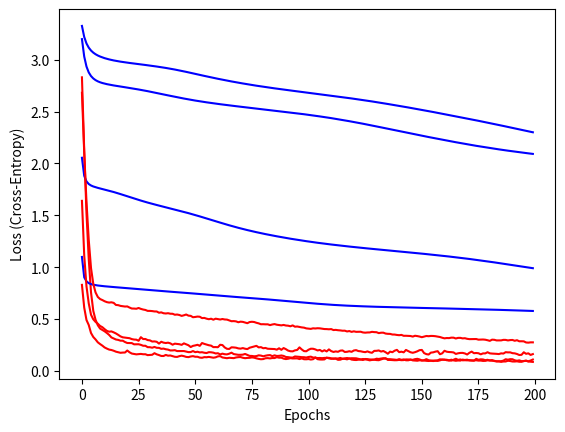

Here is the Python script that generated this plot:
import matplotlib.pyplot as plt
import numpy as np

x = np.arange(0, 200, 1)
heap_sort_sgd_y = [3.3252820969, 3.219183892, 3.156235069, 3.1158191562, 3.0880790353, 3.0678922832, 3.0525079668, 3.040299505, 3.0303300917, 3.0219037533, 3.0146192312, 3.0082180202, 3.0025622845, 2.997407347, 2.9927653372, 2.9884912968, 2.9845853448, 2.9810039103, 2.97759372, 2.9743762016, 2.9713695943, 2.9684309065, 2.9654837549, 2.962608695, 2.9598839283, 2.9571529031, 2.9543821514, 2.9516392946, 2.9488606155, 2.9460571706, 2.9431609809, 2.9401545525, 2.9370824993, 2.9338839948, 2.930706799, 2.9273991883, 2.9239883423, 2.9204402268, 2.9167916477, 2.9129447937, 2.9090165496, 2.9049050808, 2.900620997, 2.89623487, 2.8917823136, 2.8872112632, 2.8825481236, 2.8778327405, 2.8729992807, 2.8681426942, 2.8632307053, 2.858347863, 2.8534537852, 2.8485661149, 2.8437463641, 2.8389493823, 2.8342311382, 2.8295553178, 2.8249119073, 2.8203737736, 2.815865621, 2.8114600033, 2.8070760518, 2.8028089106, 2.7985541075, 2.7944001406, 2.7902640253, 2.786215812, 2.7822186798, 2.7783648074, 2.7745452821, 2.7707731426, 2.7670733035, 2.7634253204, 2.759800002, 2.756266281, 2.7527869195, 2.7492623478, 2.7459645271, 2.7426507473, 2.7393319756, 2.7361204028, 2.7329411507, 2.729866758, 2.7267606556, 2.7237227112, 2.7206874192, 2.7177187651, 2.7148221433, 2.7119041234, 2.709026143, 2.7061412036, 2.7033245564, 2.700466916, 2.6976510286, 2.6947093457, 2.6918614358, 2.689171344, 2.6863271445, 2.6835125387, 2.6807445139, 2.6779536605, 2.6751724109, 2.6724545211, 2.6697880477, 2.6669129506, 2.664173007, 2.6612927914, 2.6585968286, 2.6557186246, 2.6528697163, 2.6500793844, 2.6471660584, 2.644252263, 2.6413734704, 2.6384395286, 2.635525465, 2.6324829608, 2.6295287088, 2.6264481172, 2.6233534068, 2.6202828959, 2.6171083301, 2.6139221638, 2.6108102426, 2.6075692996, 2.604289107, 2.6009779423, 2.5975910574, 2.5941944942, 2.5907337293, 2.587233372, 2.5836683288, 2.580212079, 2.5765978247, 2.5729154274, 2.5692902058, 2.5657449216, 2.5620001927, 2.5582693443, 2.5546117201, 2.5507885367, 2.5470223501, 2.5432395339, 2.5393959954, 2.5355161875, 2.5316229612, 2.5277353674, 2.5237483978, 2.5197706297, 2.515863359, 2.5118579119, 2.5078560114, 2.5037492514, 2.4997169301, 2.4957081899, 2.49150718, 2.4874904305, 2.483353287, 2.4792027101, 2.4750394225, 2.4708479196, 2.4666918963, 2.4623879194, 2.4583241642, 2.4540107921, 2.4496831149, 2.4455412775, 2.4412307441, 2.4368741289, 2.4326308742, 2.4283385277, 2.4240199849, 2.4196043238, 2.4151877016, 2.4108091146, 2.4063914567, 2.4019337445, 2.3974706233, 2.3930359781, 2.3885234296, 2.3839977309, 2.3795321509, 2.3749381229, 2.370374836, 2.3658699244, 2.3611866757, 2.3565939292, 2.3519627452, 2.3472737148, 2.3426741287, 2.3379484564, 2.3332533836, 2.3286257833, 2.3238699958, 2.3191962242, 2.3144625276, 2.3097554743, 2.3049882278, 2.3003690094]

heap_sort_adam_y = [2.8299081028, 2.1271393299, 1.5221110806, 1.0777477846, 0.7578548789, 0.5793738365, 0.4933993369, 0.4408500008, 0.4086881541, 0.3961523585, 0.3824680857, 0.3659622222, 0.3474688195, 0.32349113, 0.3137637116, 0.3033365346, 0.2995770257, 0.2919999063, 0.2919967361, 0.2790586147, 0.2696980946, 0.2691042814, 0.2686550934, 0.2569160573, 0.2574819736, 0.2576934397, 0.2518563215, 0.2431813162, 0.242945781, 0.2295658998, 0.22916485, 0.2242318653, 0.2316986974, 0.2233080491, 0.2227115538, 0.2134706024, 0.2156702131, 0.2094105519, 0.2059709113, 0.1978281364, 0.1982292188, 0.2003298514, 0.1919073202, 0.1918195086, 0.192081077, 0.1921191681, 0.1868574675, 0.1817979552, 0.1823541662, 0.1920540622, 0.1814479223, 0.1854793495, 0.1789405402, 0.1808962785, 0.175718125, 0.1730406657, 0.1811633762, 0.1801770842, 0.1765008159, 0.1689720917, 0.1709957039, 0.1596465884, 0.1668739598, 0.1614521472, 0.1599526806, 0.1666014725, 0.1762472205, 0.1627920857, 0.1597192548, 0.1558164656, 0.1558673112, 0.1574271396, 0.1640911652, 0.1549310694, 0.1454087924, 0.1448570695, 0.1415992454, 0.1434517289, 0.1508363504, 0.1481505809, 0.1415902795, 0.1472312249, 0.1514394982, 0.1530910786, 0.1429471914, 0.1506974883, 0.1446538977, 0.1458839448, 0.1494289842, 0.1451133518, 0.1349545056, 0.1332050879, 0.1300496301, 0.1286333185, 0.1399049358, 0.1381858969, 0.1359297074, 0.1330879284, 0.1325853737, 0.1293563861, 0.1349469535, 0.1379769407, 0.1294994894, 0.1282891352, 0.1243453128, 0.1253568279, 0.1235208204, 0.1259131869, 0.1257451139, 0.1265816251, 0.1219698302, 0.1169688422, 0.1211785628, 0.1197968414, 0.1259366274, 0.1182066593, 0.1217299495, 0.1248244997, 0.1203712225, 0.1228968631, 0.1225730823, 0.1220436925, 0.1170808645, 0.1117839525, 0.1056824811, 0.1155517972, 0.114211069, 0.1110707726, 0.1097892271, 0.1093532695, 0.1184063088, 0.1157155382, 0.1198478099, 0.1225828221, 0.1190987788, 0.113658756, 0.1134263519, 0.1117986832, 0.109546402, 0.1070630704, 0.1141184904, 0.1076843417, 0.1115545109, 0.1029843488, 0.1029689359, 0.1086527063, 0.1075136019, 0.114044141, 0.1172596095, 0.1113791927, 0.101486587, 0.100799636, 0.0979703851, 0.0963608408, 0.0989791774, 0.1002665837, 0.0995018939, 0.0970552829, 0.1022303277, 0.1102948394, 0.1097497321, 0.1033664341, 0.101108992, 0.1089289417, 0.1021538898, 0.0984426178, 0.101206325, 0.1001096438, 0.1097439351, 0.1061303429, 0.1092383591, 0.1013788804, 0.1019639764, 0.1014070129, 0.1031203484, 0.099826464, 0.1002433496, 0.0968537098, 0.0977723268, 0.1024764464, 0.102233151, 0.098536416, 0.0983064077, 0.0925145247, 0.0931279114, 0.0879273866, 0.0914026494, 0.0915110065, 0.0985867041, 0.096009999, 0.0913320873, 0.0911698379, 0.0931157568, 0.0889180927, 0.0886658682, 0.0960077923, 0.0983462459, 0.0917005925, 0.0895411009, 0.0873100753]

insertion_sort_adam_y = [0.8298394084, 0.6108403541, 0.4913505018, 0.4430467114, 0.3659720998, 0.3277196027, 0.3038911968, 0.2762056161, 0.2594371121, 0.2443124391, 0.2267865911, 0.2157302778, 0.2062190361, 0.2021952011, 0.1951139662, 0.1859651264, 0.1810466833, 0.1752687106, 0.1773687238, 0.1780210771, 0.1972173918, 0.1800964624, 0.1679360997, 0.1643677792, 0.1602454092, 0.1622438077, 0.1644971073, 0.1612311807, 0.1611746978, 0.1528352657, 0.1545188138, 0.1562053869, 0.1713278107, 0.1603003358, 0.1532667251, 0.1448347345, 0.1443875032, 0.1545570921, 0.1475297939, 0.1493541179, 0.1431275243, 0.1366992695, 0.1356050363, 0.1429438218, 0.1477409722, 0.14270774, 0.1357397055, 0.1335554579, 0.1397610493, 0.1429087566, 0.1372896833, 0.1371905291, 0.1291220523, 0.1272035753, 0.1333802463, 0.1322889375, 0.1358103165, 0.1314281859, 0.1279843841, 0.1314625209, 0.140830243, 0.1428766819, 0.1302544475, 0.1264033839, 0.1230533309, 0.1271972787, 0.1259898283, 0.123762941, 0.1301711937, 0.1331473617, 0.1342999544, 0.1272778697, 0.1232282147, 0.1259628469, 0.1268796884, 0.1309823077, 0.128173993, 0.1216429723, 0.1164385397, 0.1131066782, 0.1148079988, 0.1226332923, 0.123998086, 0.1210453948, 0.1248673387, 0.1244403189, 0.1329319756, 0.1279053967, 0.1285845609, 0.1190126436, 0.1146901743, 0.1179536683, 0.123632092, 0.120571807, 0.1205479857, 0.1215588301, 0.1147756614, 0.1216678657, 0.1131905178, 0.1126401629, 0.1150881927, 0.1100409487, 0.1134639671, 0.1305224327, 0.1136769848, 0.1106456723, 0.1101525482, 0.1114952583, 0.1287451228, 0.1216591876, 0.1173238084, 0.1207375741, 0.1183423372, 0.1075534699, 0.1087582838, 0.1172779324, 0.1169362869, 0.1120299269, 0.1206091046, 0.1100030681, 0.1069007181, 0.1055292105, 0.1088507771, 0.1096398234, 0.1155818868, 0.1117782732, 0.1083947513, 0.1024399735, 0.1067184145, 0.1089202445, 0.1051638704, 0.1038492788, 0.1108559044, 0.1188384881, 0.1233080225, 0.1063762791, 0.106638479, 0.104740628, 0.1034509721, 0.1039131293, 0.1067695739, 0.1040754113, 0.1050708294, 0.1114251148, 0.1106153354, 0.1101886639, 0.1020548865, 0.1002335781, 0.0987511734, 0.1031425465, 0.100988402, 0.1038294891, 0.1141019491, 0.1036131713, 0.0990857482, 0.0956687205, 0.0992275402, 0.1029056725, 0.1124063465, 0.1085294066, 0.1074157367, 0.1083922526, 0.1024571452, 0.099670412, 0.1081949598, 0.1180285942, 0.1070614802, 0.1110604745, 0.102724947, 0.1035454832, 0.1023593647, 0.1043316703, 0.1007040469, 0.0991204041, 0.1168925157, 0.1079613883, 0.1122260499, 0.1110477028, 0.1041228315, 0.1078512277, 0.1006218614, 0.1050830623, 0.0956109511, 0.0932336231, 0.0927739884, 0.0943218381, 0.0998561447, 0.1132671167, 0.1086591072, 0.1138723474, 0.1132046822, 0.1030108128, 0.0983719896, 0.1025214498, 0.0945536559, 0.0952645848, 0.0995306149, 0.0930150314, 0.1007367391, 0.1103423145]

insertion_sort_sgd_y = [1.0987907052, 0.9026573151, 0.8637669459, 0.8465039358, 0.837207526, 0.8313943818, 0.8272123188, 0.8238766342, 0.8210916296, 0.8186172023, 0.8163867816, 0.8143225387, 0.8124375194, 0.8105582595, 0.8087002262, 0.8069119528, 0.8050842658, 0.8033235744, 0.801557906, 0.7997948825, 0.7979454696, 0.7960922122, 0.7942182198, 0.7923166454, 0.7904384658, 0.7885759696, 0.7865774184, 0.7847340554, 0.7829087675, 0.7811132967, 0.7793234959, 0.7775787488, 0.7757605389, 0.7740555778, 0.7723643258, 0.7708015069, 0.7690626904, 0.7674849592, 0.7657193318, 0.7640332542, 0.7624424659, 0.7607367709, 0.7591072731, 0.7573516406, 0.7557250597, 0.7539395653, 0.7522835657, 0.7505436093, 0.7488196567, 0.7469932772, 0.7452824935, 0.7435047477, 0.7415972203, 0.7398487478, 0.7380106151, 0.7361288592, 0.7342635766, 0.7323812768, 0.7305024341, 0.7286869735, 0.7269467674, 0.7250816151, 0.7233138084, 0.7215080895, 0.7198335603, 0.7181795388, 0.7164842561, 0.7148115002, 0.7132091597, 0.7115919851, 0.7098735422, 0.7082242519, 0.70663248, 0.7049996145, 0.7033657506, 0.7016399503, 0.6999930628, 0.6983418427, 0.6966335066, 0.6948884763, 0.6931832097, 0.6913720295, 0.6896202452, 0.6878393516, 0.6858987771, 0.6840452701, 0.6821924821, 0.6802651286, 0.6783791892, 0.6763348728, 0.6744547114, 0.6724785976, 0.6704836898, 0.6684961356, 0.6665376909, 0.6645465158, 0.6626035906, 0.6606290489, 0.6587942205, 0.656878449, 0.6549787112, 0.653132502, 0.6512530297, 0.6495031975, 0.6478093453, 0.6461043656, 0.6444573663, 0.6427891627, 0.6412359029, 0.6396862119, 0.6382195614, 0.6368542537, 0.6354720108, 0.6341190971, 0.6329351403, 0.6317863539, 0.6305949353, 0.6295427047, 0.6284911819, 0.6274517141, 0.6265108138, 0.6255888268, 0.6246780455, 0.6238590479, 0.6231045537, 0.6222206093, 0.6214392334, 0.6207157671, 0.620010104, 0.6192802899, 0.6186236478, 0.618019022, 0.6173090711, 0.6166817434, 0.6161041223, 0.6155395918, 0.6149066351, 0.6143716052, 0.6137833335, 0.6132751368, 0.6126367599, 0.6121395193, 0.6116274633, 0.6111275256, 0.6106258519, 0.6100826748, 0.6095534526, 0.6090745926, 0.6085861027, 0.6080647409, 0.6075454764, 0.6071428694, 0.6066121906, 0.6060715243, 0.6056330241, 0.6051174626, 0.6045769565, 0.604022529, 0.6036377661, 0.603029035, 0.6025101691, 0.6020668708, 0.6015420072, 0.6010558642, 0.6006171703, 0.6000205576, 0.5994982086, 0.5989009701, 0.5984149724, 0.597804781, 0.5973473787, 0.5967299044, 0.5962056667, 0.5956120566, 0.5951059088, 0.594438605, 0.5939335823, 0.5933879726, 0.5927302912, 0.5921617039, 0.5915508606, 0.5909201764, 0.5903555602, 0.5897596143, 0.5891590081, 0.5883637294, 0.5877442881, 0.5870739035, 0.586507082, 0.5857388005, 0.5850781091, 0.5844065323, 0.583625447, 0.5830133893, 0.5821281634, 0.5815500766, 0.5808496885, 0.5800355263, 0.5791974701, 0.5784066878]

quick_sort_adam_y = [1.6396272033, 1.1149452776, 0.8162890375, 0.6510547176, 0.5420911461, 0.4979615994, 0.473206792, 0.4557594657, 0.4339378811, 0.4221706167, 0.4030967169, 0.3863744698, 0.3786571138, 0.3813740872, 0.3723869435, 0.3616236076, 0.3481989354, 0.333428774, 0.3244756982, 0.3216350116, 0.3190911934, 0.3158731163, 0.307266701, 0.3029968515, 0.3018147349, 0.2910684813, 0.3257780634, 0.3079282604, 0.3082333133, 0.2978112958, 0.2949422337, 0.2838231344, 0.2851630766, 0.2813282628, 0.2638333142, 0.2815278117, 0.2730709892, 0.2693395317, 0.2728276588, 0.2663465347, 0.2532621566, 0.2632659357, 0.2608965859, 0.2579153646, 0.2517645657, 0.2660884727, 0.2565223817, 0.2480209265, 0.2307607159, 0.2419758085, 0.2464355379, 0.2523451336, 0.2421690747, 0.269351624, 0.261068603, 0.2542865574, 0.2481016479, 0.2441630326, 0.2298729774, 0.2304778285, 0.2289479338, 0.2525284328, 0.2497021463, 0.2270143442, 0.2137612198, 0.212275872, 0.2281452175, 0.2268561218, 0.2244109288, 0.2177877985, 0.2152611781, 0.2205729615, 0.2144297101, 0.2110479549, 0.2240103316, 0.2295431774, 0.2360527273, 0.2423256617, 0.2273669615, 0.2297612131, 0.2191704549, 0.2219066098, 0.2142538279, 0.2131333034, 0.2115537375, 0.211312782, 0.2054037768, 0.2188817859, 0.2039003558, 0.2210204378, 0.2102653105, 0.1963856667, 0.1902201064, 0.1891183201, 0.1986793224, 0.2027146704, 0.2274898496, 0.2074954342, 0.1916001886, 0.1899221726, 0.2048472688, 0.2144095916, 0.2142063268, 0.2077537235, 0.1978241652, 0.2028562203, 0.1884083133, 0.1999693755, 0.1884861197, 0.2080553044, 0.1917763315, 0.1834453829, 0.1885284875, 0.1848307047, 0.1959839892, 0.1981381029, 0.1833846029, 0.1849662513, 0.190381363, 0.1844851561, 0.1974624358, 0.2008245718, 0.1919379197, 0.1898435093, 0.1847378612, 0.1814138554, 0.1888157874, 0.1800642516, 0.1752939206, 0.1936333086, 0.1942982376, 0.1977939084, 0.1873053946, 0.1926537342, 0.1808671933, 0.1661706138, 0.1864909735, 0.1809405386, 0.1954225115, 0.203458311, 0.1814704128, 0.1858883146, 0.1797226388, 0.2028044034, 0.1912658736, 0.1806080081, 0.17538069, 0.1813245546, 0.1894873213, 0.2006164677, 0.2027944662, 0.1724275723, 0.1624191962, 0.1584460493, 0.1769956443, 0.1796109863, 0.1864306498, 0.1908718031, 0.1614407375, 0.1701543946, 0.1947136708, 0.1855922956, 0.1826175824, 0.1815942973, 0.1788663864, 0.1643418018, 0.1703744773, 0.1739160698, 0.1743896231, 0.1691019405, 0.1587484237, 0.1754713096, 0.1865988113, 0.1713786665, 0.1732795481, 0.1709512658, 0.1605135947, 0.1695548464, 0.1694632154, 0.180737352, 0.1699686013, 0.1678086985, 0.1667762799, 0.165122373, 0.1630477682, 0.1698108148, 0.1679104697, 0.1813258268, 0.179183051, 0.1795284711, 0.171729032, 0.1698757503, 0.1637053788, 0.1540427823, 0.155701912, 0.1803893503, 0.1655057054, 0.170202231, 0.1546737673, 0.1627781661]

quick_sort_sgd_y = [2.0547337383, 1.8809311241, 1.8269349635, 1.8017537743, 1.7876436412, 1.7781511694, 1.7709130347, 1.764670983, 1.759092316, 1.7535104305, 1.748048231, 1.7425004989, 1.7368062437, 1.7308936268, 1.7247018665, 1.7182872146, 1.7116546333, 1.7047367394, 1.6976766139, 1.6906149983, 1.6834254265, 1.6762821525, 1.6691258252, 1.6622025967, 1.6553340852, 1.6485946551, 1.6421708539, 1.6355321631, 1.6291491464, 1.6229727566, 1.6169443801, 1.6110430807, 1.6052032933, 1.5995347723, 1.5939688757, 1.5883957446, 1.5829557776, 1.5775852874, 1.5722243339, 1.5668017343, 1.5612312183, 1.5557366759, 1.550185442, 1.5445557311, 1.5387038291, 1.5329388455, 1.52698607, 1.5210431367, 1.5149136633, 1.5086792335, 1.5024602115, 1.4960598573, 1.4896750525, 1.4831504524, 1.4766232893, 1.4699843153, 1.4633765668, 1.4566963911, 1.4499731958, 1.4432846382, 1.4366201609, 1.429879874, 1.4231878743, 1.4165624231, 1.41014231, 1.4039204195, 1.3976439163, 1.3915516883, 1.3856794685, 1.3797904402, 1.3740697354, 1.3685118854, 1.3630207479, 1.3577217534, 1.3524669036, 1.3474337757, 1.342404224, 1.3375715017, 1.3327073529, 1.3280126229, 1.3234940171, 1.3189634979, 1.3145593703, 1.3103185147, 1.3060137853, 1.3018681556, 1.2978777438, 1.293873705, 1.2900131941, 1.2860860601, 1.2823470682, 1.2785135135, 1.2747862488, 1.2712528929, 1.2677434161, 1.2642456815, 1.2608833835, 1.2575172484, 1.2541301623, 1.2509449124, 1.2476873398, 1.2446517646, 1.2415948436, 1.2385039702, 1.235549666, 1.2326435149, 1.2298554927, 1.2269464582, 1.2242612317, 1.2215819731, 1.2188852802, 1.2162964419, 1.2137465626, 1.2112336084, 1.2086584866, 1.2062510699, 1.2038115561, 1.2014639601, 1.199052114, 1.1966694817, 1.1942765787, 1.1920843273, 1.1898469999, 1.1876624152, 1.1854967102, 1.1832190417, 1.1810658686, 1.1788800694, 1.1768389195, 1.17469972, 1.1725681871, 1.1704294048, 1.1684292108, 1.1662745774, 1.1643088534, 1.1622424349, 1.1601595767, 1.1581268162, 1.1560388133, 1.153892383, 1.1519137099, 1.1498430409, 1.1478369832, 1.14567063, 1.1436581239, 1.1414451897, 1.1394604854, 1.1372864395, 1.1353776194, 1.1331247762, 1.1309217177, 1.1286522113, 1.1264254674, 1.1241879798, 1.1219615936, 1.1197011024, 1.1174145676, 1.1151143834, 1.1126831844, 1.1104135998, 1.1080152206, 1.105584152, 1.1031352021, 1.1006163917, 1.0980912559, 1.0954896249, 1.0929953903, 1.0902587473, 1.0877230652, 1.084940955, 1.0822568126, 1.0794572756, 1.0765600167, 1.0737684071, 1.0709695518, 1.0678796843, 1.0650539324, 1.0620013513, 1.0589475222, 1.055950135, 1.0528177656, 1.0497136265, 1.0465631336, 1.0433118716, 1.0402036346, 1.0368822962, 1.0335155651, 1.0303467996, 1.0270876102, 1.0237791762, 1.0205073357, 1.0172052197, 1.0138516091, 1.0105514638, 1.0071943514, 1.0038208403, 1.000419192, 0.9971059114, 0.9939194918, 0.9905387312]

top_down_merge_sort_adam_y = [2.6813815981,2.1052359939,1.6306353137,1.2626612931,0.9921899661,0.8394922465,0.7569566071,0.7133608609,0.6934349239,0.6836123616,0.6719645485,0.6634962559,0.6592397913,0.6617221162,0.6563269272,0.6363293529,0.6344577372,0.6272825375,0.6242816299,0.6209537238,0.622220248,0.6111803874,0.6019767299,0.6014767364,0.5996120498,0.6071047932,0.598465234,0.5922321305,0.5880812556,0.579234831,0.5790435709,0.5772120729,0.5737658925,0.5732841715,0.5614487603,0.5648042224,0.5565027744,0.5541018173,0.5567967258,0.5518064089,0.5512384698,0.5420813523,0.5440264717,0.5395258665,0.5308827087,0.5367819667,0.5443063155,0.5333859846,0.5311721861,0.5180883855,0.5206778422,0.5243736282,0.5226386487,0.5095051378,0.5113941021,0.5040122233,0.4988429621,0.5036217235,0.4941510595,0.5040569194,0.4996298738,0.4959751368,0.5008021519,0.4963801093,0.4951826781,0.4879310541,0.4795862809,0.4806616716,0.4780769572,0.4696952216,0.4752154313,0.4731551781,0.46651683,0.4605542012,0.4716120698,0.4741310328,0.4719452299,0.4644015729,0.4588284455,0.4503278323,0.4507631548,0.4495606124,0.4496402107,0.4420516342,0.4480214417,0.4518543594,0.445854228,0.4429690093,0.4395326711,0.4436841272,0.4380982332,0.4364141822,0.4308439493,0.4393295348,0.4267575704,0.4286839254,0.4246226251,0.4200344235,0.4175991938,0.4105343409,0.4083665218,0.4057090506,0.4112225901,0.4095728826,0.4120262042,0.4108665027,0.4072578512,0.4041788429,0.4036573768,0.4017663375,0.4037157632,0.394352112,0.3961643446,0.3928127307,0.3910591919,0.3879275452,0.3883130103,0.3809211701,0.3848092388,0.376904944,0.3820551932,0.3772432096,0.3780215271,0.3782269061,0.371386217,0.3690881301,0.3711378742,0.3715445213,0.3771632146,0.3745265007,0.3735641036,0.3649561573,0.3688419014,0.3692227062,0.3607168756,0.3580814488,0.3574513849,0.3514186833,0.351041764,0.347273076,0.344807623,0.3477155045,0.3390373401,0.3393238541,0.3384262044,0.337109061,0.3315045163,0.339415079,0.3362858705,0.3318915423,0.3256294169,0.3319536895,0.337258352,0.3350963201,0.3378594313,0.3373142816,0.3350991141,0.3306521159,0.3272902705,0.3202415593,0.3145784438,0.31759285,0.316778373,0.321219625,0.3210140858,0.3131369296,0.3189429082,0.3191147465,0.3141119499,0.3157688249,0.3099840134,0.3068578616,0.3069873005,0.3076813091,0.3079976514,0.3017784301,0.3026028723,0.3033463322,0.3013624214,0.2964122538,0.2903588079,0.3018026371,0.300530253,0.2945265658,0.2948990706,0.2948290035,0.2999103516,0.2995172273,0.2944431603,0.2977640536,0.2989245243,0.2911732364,0.2965340093,0.2860729937,0.2863868475,0.2856190093,0.2748107277,0.272984419,0.2759995628,0.2758887149]

top_down_merge_sort_sgd_y = [3.1979400218, 3.0301893353, 2.9339845777, 2.8770668209, 2.8420978785, 2.8191260397, 2.8029825687, 2.7912186682, 2.782271564, 2.7751012444, 2.7691875994, 2.7642036378, 2.7597354054, 2.7555824518, 2.7517196536, 2.748064965, 2.7445715964, 2.7411125898, 2.7377375364, 2.7343387604, 2.7309072912, 2.7273889482, 2.723847419, 2.7202097774, 2.7165094316, 2.7126664221, 2.7087801099, 2.7047901154, 2.7006477118, 2.6964779794, 2.6920886934, 2.6877771616, 2.6833300591, 2.6788303256, 2.6742454171, 2.6697040796, 2.6651243567, 2.6605669856, 2.6559419334, 2.6514437646, 2.6469055414, 2.6424673945, 2.6381080002, 2.6338253766, 2.6296011657, 2.6254924238, 2.6214093119, 2.6174290627, 2.613518551, 2.6097475588, 2.6060342491, 2.6024748385, 2.5989456475, 2.5954979807, 2.5922419131, 2.5889803469, 2.5857940614, 2.5826687515, 2.5796740055, 2.5766731352, 2.5736628771, 2.5707973689, 2.5679475963, 2.5652212203, 2.5624158531, 2.5597703457, 2.5570338219, 2.5543759465, 2.5517585576, 2.5492055267, 2.5465595126, 2.544026792, 2.5415081829, 2.5389403999, 2.5363954753, 2.5339074135, 2.5314395428, 2.5289241076, 2.5263527185, 2.5239037871, 2.5213748217, 2.5188723952, 2.5163707733, 2.5138249993, 2.5113454312, 2.508870557, 2.5063026249, 2.50376302, 2.5012137443, 2.4987276644, 2.4959859401, 2.4934398979, 2.4907794595, 2.4880770743, 2.4853632599, 2.4826670587, 2.479857102, 2.4770301878, 2.474244684, 2.4713759273, 2.4684538841, 2.4654366821, 2.4624522254, 2.4594261944, 2.4563713744, 2.4531646296, 2.4500580281, 2.4468796253, 2.4434349835, 2.440139398, 2.4367966875, 2.4332205951, 2.4297084734, 2.4260248542, 2.4225265607, 2.4187128022, 2.414900355, 2.4111095369, 2.4071688205, 2.4032615721, 2.3993955627, 2.395164676, 2.3912272751, 2.3870118558, 2.3828617632, 2.3785987943, 2.374157533, 2.3698907271, 2.3654455617, 2.3612183332, 2.3566779345, 2.3521931991, 2.3478141725, 2.3433175609, 2.3388543949, 2.3342723697, 2.329891324, 2.3253212199, 2.3207966089, 2.3163165599, 2.3117237166, 2.307177335, 2.3028334454, 2.298258014, 2.2937453687, 2.2893637046, 2.2849271894, 2.2805777863, 2.2761499807, 2.2716621235, 2.2673755437, 2.2630329132, 2.2586768344, 2.2544075474, 2.2501640394, 2.2458122969, 2.2415976524, 2.2373722494, 2.233077094, 2.2289815024, 2.2248471081, 2.2206915766, 2.2165249735, 2.2125261799, 2.2084561139, 2.2044723034, 2.2005084753, 2.1966947839, 2.192776829, 2.1887145266, 2.1849389002, 2.1811656281, 2.1774653718, 2.1734953001, 2.1698662639, 2.1663491726, 2.1627112553, 2.1591341719, 2.1557029411, 2.152236864, 2.148811914, 2.1455652043, 2.1421615407, 2.138985686, 2.135702692, 2.1323651448, 2.1291328371, 2.126216419, 2.1231551096, 2.1201803982, 2.1171317324, 2.1141653359, 2.1113094017, 2.1085042506, 2.1056257412, 2.1027888209, 2.1000580639, 2.0972881615, 2.0947636962, 2.0919451639]


plt.plot(x, heap_sort_sgd_y, label="heap_sort_sgd", color="blue")
plt.plot(x, heap_sort_adam_y, label="heap_sort_adam", color="red")
plt.plot(x, insertion_sort_sgd_y, label="insertion_sort_sgd", color="blue")
plt.plot(x, insertion_sort_adam_y, label="insertion_sort_adam", color="red")
plt.plot(x, quick_sort_sgd_y, label="quick_sort_sgd", color="blue")
plt.plot(x, quick_sort_adam_y, label="quick_sort_adam", color="red")
plt.plot(x, top_down_merge_sort_sgd_y, label="top_down_merge_sort_sgd", color="blue")
plt.plot(x, top_down_merge_sort_adam_y, label="top_down_merge_sort_adam", color="red")
plt.xlabel("Epochs")
plt.ylabel("Loss (Cross-Entropy)")
plt.show()

